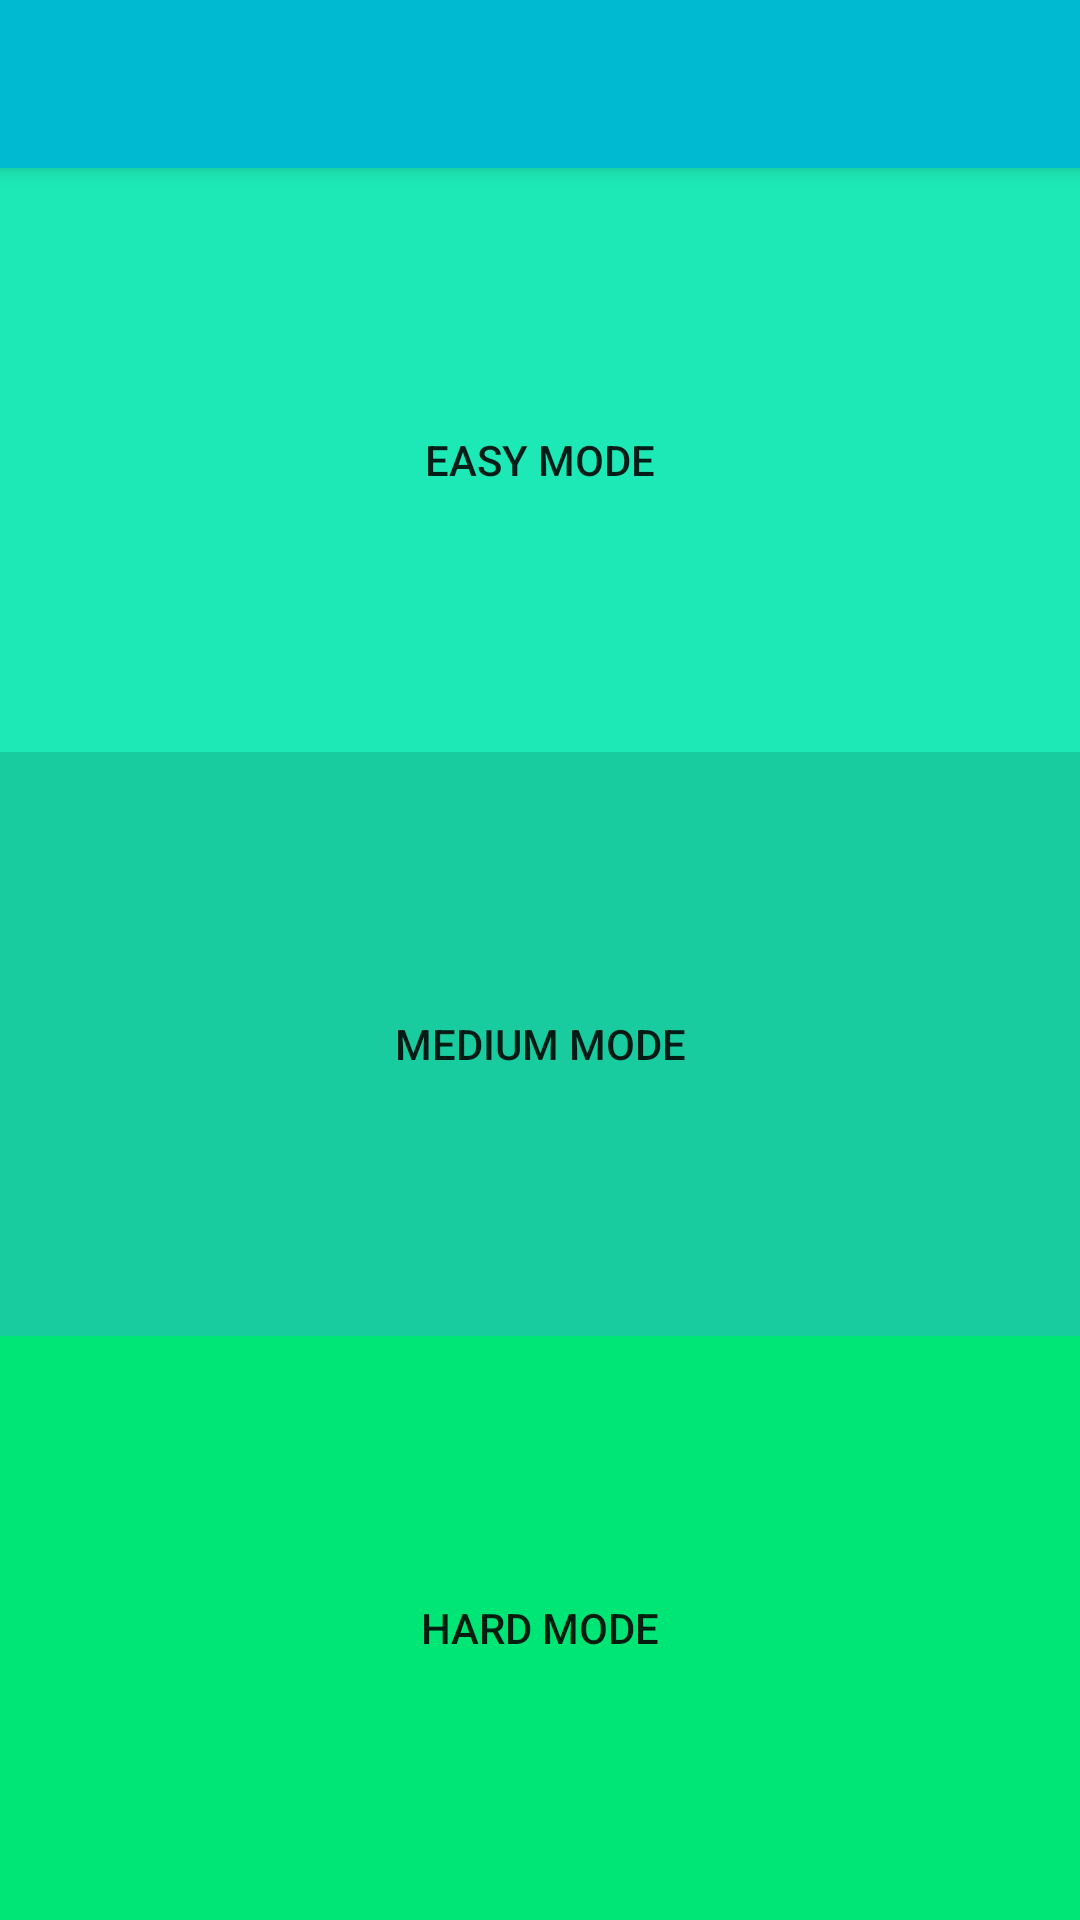

Android layout source for this screen:
<!-- AndroidManifest.xml: application theme AppTheme -->
<!-- res/layout/activity_level_selection.xml -->
<?xml version="1.0" encoding="utf-8"?>
<LinearLayout xmlns:android="http://schemas.android.com/apk/res/android"
    xmlns:tools="http://schemas.android.com/tools"
    android:layout_width="match_parent"
    android:layout_height="match_parent"
    tools:context=".Activity.Level_Selection"
    android:fitsSystemWindows="true"
    android:orientation="vertical">

    <include
        android:id="@+id/tool_bar"
        layout="@layout/tool_bar"></include>


  <include
      android:id="@+id/contain"
      layout="@layout/contain"></include>

</LinearLayout>
<!-- res/layout/tool_bar.xml (included above) -->
<?xml version="1.0" encoding="utf-8"?>
<android.support.v7.widget.Toolbar
    xmlns:android="http://schemas.android.com/apk/res/android"
    android:id="@+id/toolbar_player"
    android:layout_width="match_parent"
    android:layout_height="?android:attr/actionBarSize"
    style="@style/Topeka.TextAppearance.Title"
    android:background="@color/topeka_primary"
    android:elevation="@dimen/elevation_header">

    <TextView
        android:id="@+id/title"
        android:layout_width="wrap_content"
        android:layout_height="wrap_content"
        style="@style/Topeka.TextAppearance.Title.Inverse"
        android:layout_gravity="center_vertical|start" />


</android.support.v7.widget.Toolbar>
<!-- res/layout/contain.xml (included above) -->
<?xml version="1.0" encoding="utf-8"?>
<LinearLayout xmlns:android="http://schemas.android.com/apk/res/android"
    android:orientation="vertical"
    android:layout_width="match_parent"
    android:layout_height="match_parent">


    <Button
        android:id="@+id/btn_de"
        android:layout_width="match_parent"
        android:layout_height="0dp"
        android:layout_weight="2"
        android:text="@string/level_easy"
        android:background="@color/colorMedium" />

    <Button
        android:id="@+id/btn_tb"
        android:layout_width="match_parent"
        android:layout_height="0dp"
        android:padding="0dp"
        android:layout_weight="2"
        android:text="@string/level_medium"
        android:background="@color/colorHard"/>

    <Button
        android:id="@+id/btn_kho"
        android:layout_width="match_parent"
        android:layout_height="0dp"
        android:padding="0dp"
        android:layout_weight="2"
        android:text="@string/level_hard"
        android:background="@color/colorRandom"/>



</LinearLayout>
<!-- resources referenced by this layout -->
<resources>
  <color name="colorHard">#19cc9f</color>
  <color name="colorMedium">#1de9b6</color>
  <color name="colorRandom">#00e676</color>
  <color name="topeka_primary">#00bad2</color>
  <dimen name="elevation_header">4dp</dimen>
  <string name="level_easy">Easy Mode</string>
  <string name="level_hard">Hard Mode</string>
  <string name="level_medium">Medium Mode</string>
  <style name="Topeka.TextAppearance.Title" parent="TextAppearance.AppCompat.Title">
          <item name="android:textColor">@color/topeka_primary</item>
      </style>
  <style name="Topeka.TextAppearance.Title.Inverse" parent="TextAppearance.AppCompat.Title">
          <item name="android:textColor">@android:color/white</item>
      </style>
  <style name="AppTheme" parent="Theme.AppCompat.Light.DarkActionBar">
          
          <item name="colorPrimary">@color/colorPrimary</item>
          <item name="colorPrimaryDark">@color/colorPrimaryDark</item>
          <item name="colorAccent">@color/colorAccent</item>
      </style>
  <color name="colorPrimary">#3F51B5</color>
  <color name="colorPrimaryDark">#303F9F</color>
  <color name="colorAccent">#FF4081</color>
</resources>
